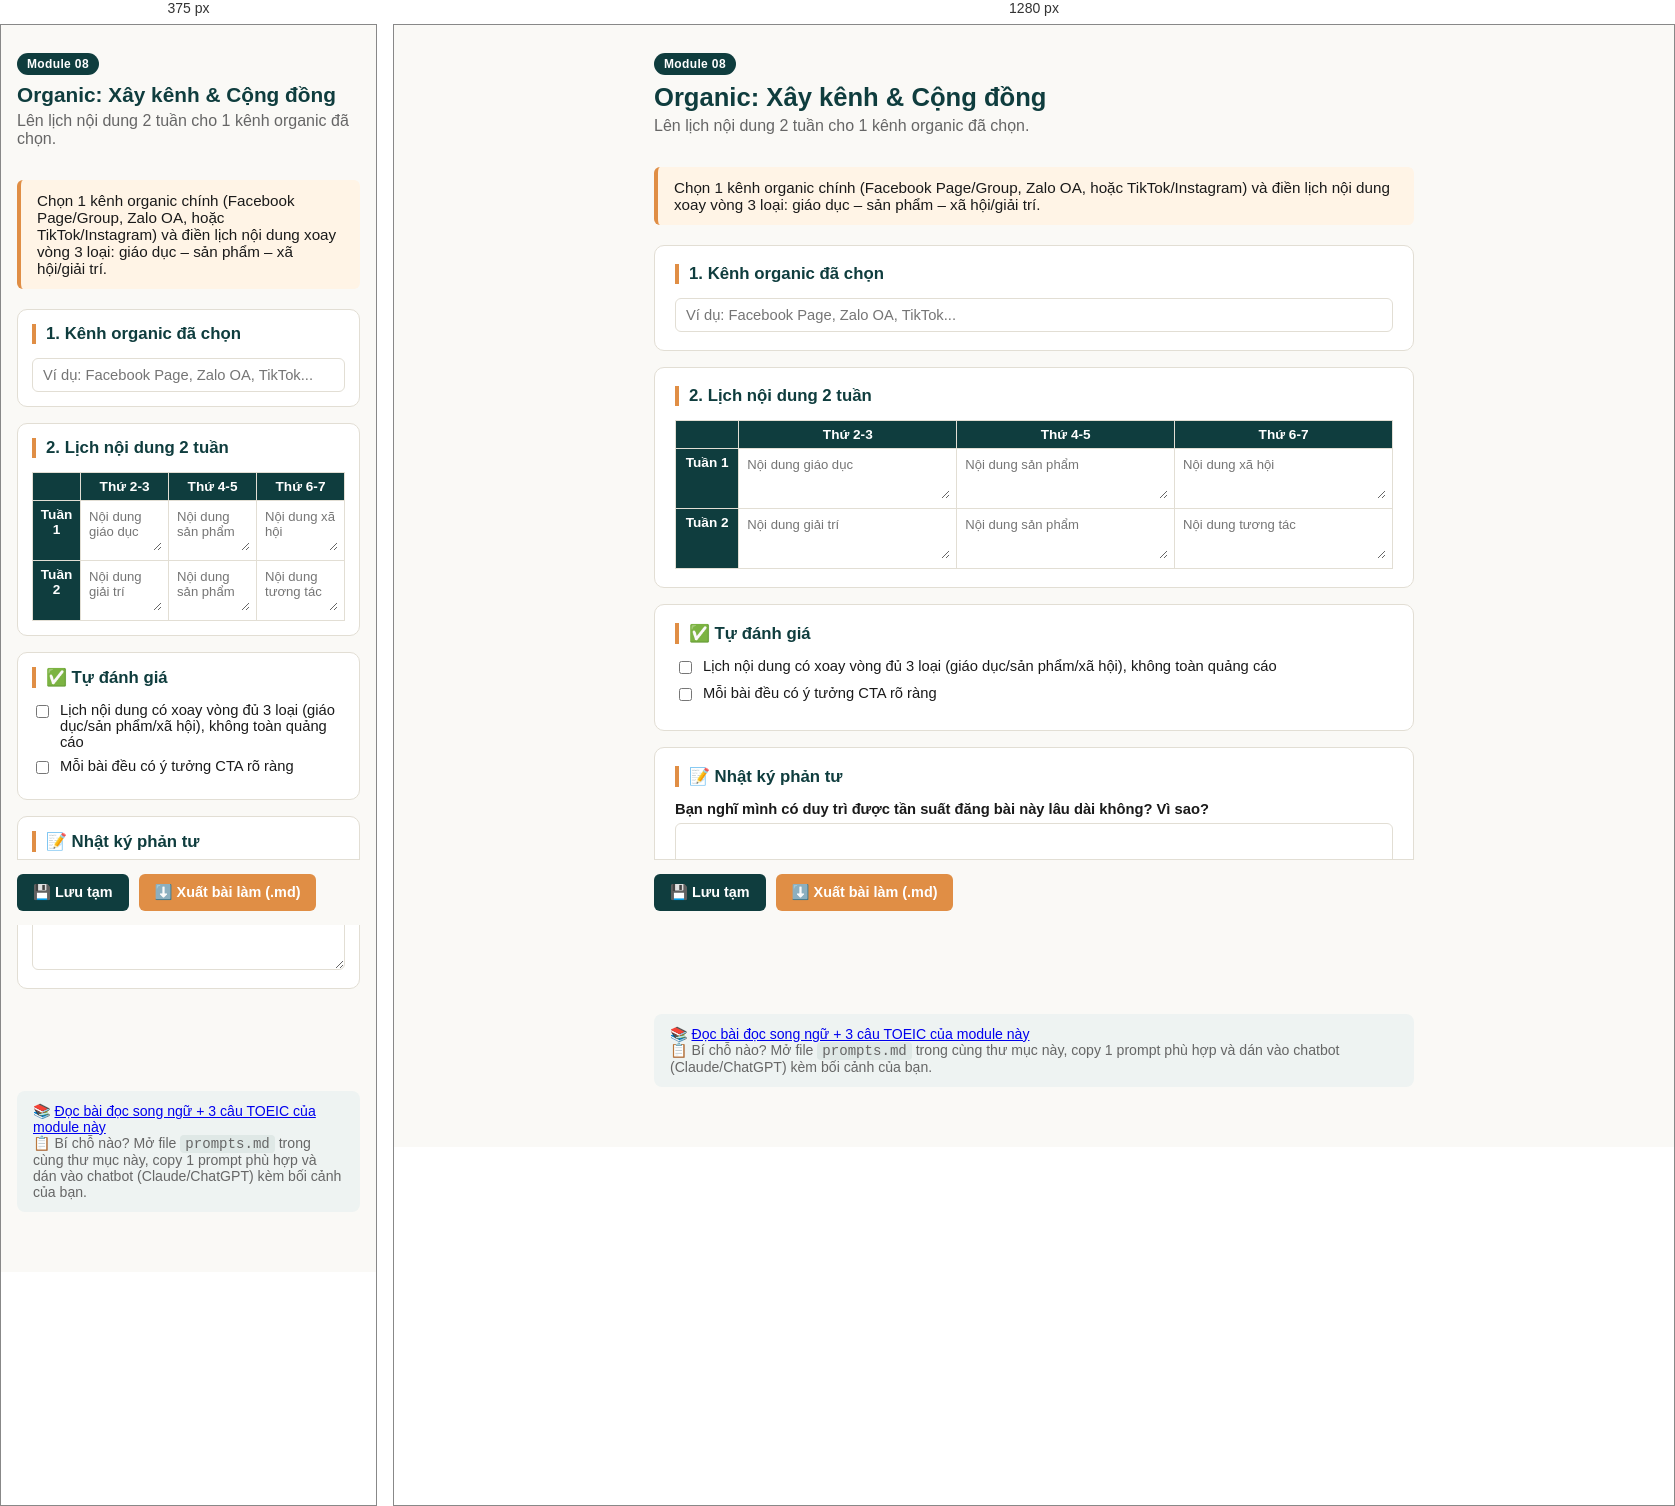
Rendered at 375 px and 1280 px, left to right.

<!-- file: index.html -->
<!DOCTYPE html>
<html lang="vi">
<head>
<!-- Google tag (gtag.js) — GA4 chung của TJ, nhãn site=marketing -->
<script async src="https://www.googletagmanager.com/gtag/js?id=G-6X5S109XKM"></script>
<script>window.dataLayer=window.dataLayer||[];function gtag(){dataLayer.push(arguments);}gtag('js',new Date());gtag('config','G-6X5S109XKM',{site:'marketing'});</script>

<meta charset="UTF-8">
<meta name="viewport" content="width=device-width, initial-scale=1">
<title>Module 08 — Content & Community</title>
<style>
:root{--teal:#0f3d3e;--orange:#e08e45;--bg:#faf9f6;--card:#fff;--border:#e2ded4;--text:#1a1a1a;--muted:#666;}
body{font-family:-apple-system,BlinkMacSystemFont,"Segoe UI",Roboto,Helvetica,Arial,sans-serif;background:var(--bg);color:var(--text);margin:0;padding:0 16px 60px;}
.wrap{max-width:760px;margin:0 auto;}
header.top{padding:28px 0 16px;}
.badge{display:inline-block;background:var(--teal);color:#fff;font-size:12px;font-weight:600;padding:4px 10px;border-radius:999px;letter-spacing:.03em;}
h1{font-size:1.6rem;margin:.5rem 0 .3rem;color:var(--teal);}
.subtitle{color:var(--muted);margin:0 0 1rem;}
.intro{background:#fff4e6;border-left:4px solid var(--orange);padding:12px 16px;border-radius:6px;margin-bottom:20px;font-size:.95rem;}
.block{background:var(--card);border:1px solid var(--border);border-radius:10px;padding:18px 20px;margin-bottom:16px;}
.block h2{font-size:1.05rem;color:var(--teal);margin-top:0;border-left:4px solid var(--orange);padding-left:10px;}
table.sched{width:100%;border-collapse:collapse;margin-top:8px;}
table.sched th,table.sched td{border:1px solid var(--border);padding:6px;font-size:.85rem;vertical-align:top;}
table.sched th{background:var(--teal);color:#fff;font-weight:600;}
table.sched textarea{border:none;width:100%;min-height:44px;font-size:.82rem;padding:2px;}
label{display:block;font-weight:600;margin:14px 0 6px;font-size:.92rem;}
label:first-of-type{margin-top:0;}
textarea,input[type=text]{width:100%;box-sizing:border-box;padding:8px 10px;border:1px solid var(--border);border-radius:6px;font-family:inherit;font-size:.92rem;resize:vertical;}
.checkbox-row{display:flex;align-items:flex-start;gap:8px;font-weight:400;margin:8px 0;font-size:.92rem;}
.checkbox-row input{margin-top:3px;}
.actions{position:sticky;bottom:0;background:var(--bg);padding:14px 0;display:flex;gap:10px;align-items:center;border-top:1px solid var(--border);flex-wrap:wrap;}
button{background:var(--teal);color:#fff;border:none;padding:10px 16px;border-radius:6px;font-size:.9rem;cursor:pointer;font-weight:600;}
button.secondary{background:var(--orange);}
#save-status{font-size:.85rem;color:var(--muted);}
footer.prompts-note{margin-top:20px;font-size:.88rem;color:var(--muted);background:#eef3f2;padding:12px 16px;border-radius:8px;}
footer.prompts-note code{background:#dfe8e6;padding:1px 5px;border-radius:4px;}
@media (max-width:480px){h1{font-size:1.3rem;}.block{padding:14px;}}
</style>
</head>
<body>
<div class="wrap">
<header class="top">
  <span class="badge">Module 08</span>
  <h1>Organic: Xây kênh & Cộng đồng</h1>
  <p class="subtitle">Lên lịch nội dung 2 tuần cho 1 kênh organic đã chọn.</p>
</header>

<div class="intro">
  Chọn 1 kênh organic chính (Facebook Page/Group, Zalo OA, hoặc TikTok/Instagram) và điền lịch nội
  dung xoay vòng 3 loại: giáo dục – sản phẩm – xã hội/giải trí.
</div>

<form id="worksheet">
  <section class="block">
    <h2>1. Kênh organic đã chọn</h2>
    <input type="text" data-field="channel" data-label="Kênh organic chính" placeholder="Ví dụ: Facebook Page, Zalo OA, TikTok...">
  </section>

  <section class="block">
    <h2>2. Lịch nội dung 2 tuần</h2>
    <table class="sched">
      <tr><th></th><th>Thứ 2-3</th><th>Thứ 4-5</th><th>Thứ 6-7</th></tr>
      <tr>
        <th>Tuần 1</th>
        <td><textarea data-field="w1a" data-label="Tuần 1, Thứ 2-3 (giáo dục)" placeholder="Nội dung giáo dục"></textarea></td>
        <td><textarea data-field="w1b" data-label="Tuần 1, Thứ 4-5 (sản phẩm)" placeholder="Nội dung sản phẩm"></textarea></td>
        <td><textarea data-field="w1c" data-label="Tuần 1, Thứ 6-7 (xã hội)" placeholder="Nội dung xã hội"></textarea></td>
      </tr>
      <tr>
        <th>Tuần 2</th>
        <td><textarea data-field="w2a" data-label="Tuần 2, Thứ 2-3 (giải trí/xu hướng)" placeholder="Nội dung giải trí"></textarea></td>
        <td><textarea data-field="w2b" data-label="Tuần 2, Thứ 4-5 (sản phẩm)" placeholder="Nội dung sản phẩm"></textarea></td>
        <td><textarea data-field="w2c" data-label="Tuần 2, Thứ 6-7 (tương tác)" placeholder="Nội dung tương tác"></textarea></td>
      </tr>
    </table>
  </section>

  <section class="block">
    <h2>✅ Tự đánh giá</h2>
    <div class="checkbox-row"><input type="checkbox" data-field="s1" data-label="Lịch nội dung có xoay vòng đủ 3 loại (giáo dục/sản phẩm/xã hội), không toàn quảng cáo"><span>Lịch nội dung có xoay vòng đủ 3 loại (giáo dục/sản phẩm/xã hội), không toàn quảng cáo</span></div>
    <div class="checkbox-row"><input type="checkbox" data-field="s2" data-label="Mỗi bài đều có ý tưởng CTA rõ ràng"><span>Mỗi bài đều có ý tưởng CTA rõ ràng</span></div>
  </section>

  <section class="block">
    <h2>📝 Nhật ký phản tư</h2>
    <label data-label="Bạn nghĩ mình có duy trì được tần suất đăng bài này lâu dài không? Vì sao?">Bạn nghĩ mình có duy trì được tần suất đăng bài này lâu dài không? Vì sao?</label>
    <textarea data-field="j1" data-label="Khả năng duy trì tần suất đăng" rows="3"></textarea>
  </section>
</form>

<div class="actions">
  <button onclick="saveDraft()">💾 Lưu tạm</button>
  <button class="secondary" onclick="exportMarkdown()">⬇️ Xuất bài làm (.md)</button>
  <span id="save-status"></span>
</div>

<footer class="prompts-note">📚 <a href="../../readings/index.html#08">Đọc bài đọc song ngữ + 3 câu TOEIC của module này</a><br>
  📋 Bí chỗ nào? Mở file <code>prompts.md</code> trong cùng thư mục này, copy 1 prompt phù hợp và
  dán vào chatbot (Claude/ChatGPT) kèm bối cảnh của bạn.
</footer>
</div>

<script>
const MODULE_ID = "08";
const MODULE_TITLE = "Organic: Xây kênh & Cộng đồng";
const STORAGE_KEY = "dmb_module_" + MODULE_ID;
function collectData(){const data={};document.querySelectorAll('[data-field]').forEach(el=>{data[el.dataset.field]=el.type==='checkbox'?el.checked:el.value;});return data;}
function saveDraft(){localStorage.setItem(STORAGE_KEY,JSON.stringify(collectData()));const s=document.getElementById('save-status');s.textContent='Đã lưu lúc '+new Date().toLocaleTimeString('vi-VN');setTimeout(()=>s.textContent='',4000);}
function loadDraft(){const raw=localStorage.getItem(STORAGE_KEY);if(!raw)return;const data=JSON.parse(raw);document.querySelectorAll('[data-field]').forEach(el=>{const v=data[el.dataset.field];if(v===undefined)return;if(el.type==='checkbox')el.checked=v;else el.value=v;});}
function exportMarkdown(){saveDraft();let md=`# Bài làm — Module ${MODULE_ID}: ${MODULE_TITLE}\n\nNgày xuất: ${new Date().toLocaleString('vi-VN')}\n\n`;document.querySelectorAll('[data-field]').forEach(el=>{const label=el.dataset.label||el.dataset.field;if(el.type==='checkbox'){md+=`- [${el.checked?'x':' '}] ${label}\n`;}else{md+=`## ${label}\n\n${el.value||'_(chưa điền)_'}\n\n`;}});const blob=new Blob([md],{type:'text/markdown'});const url=URL.createObjectURL(blob);const a=document.createElement('a');a.href=url;a.download=`bai-lam-module-${MODULE_ID}-${new Date().toISOString().slice(0,10)}.md`;a.click();URL.revokeObjectURL(url);}
window.addEventListener('DOMContentLoaded', loadDraft);
</script>
</body>
</html>